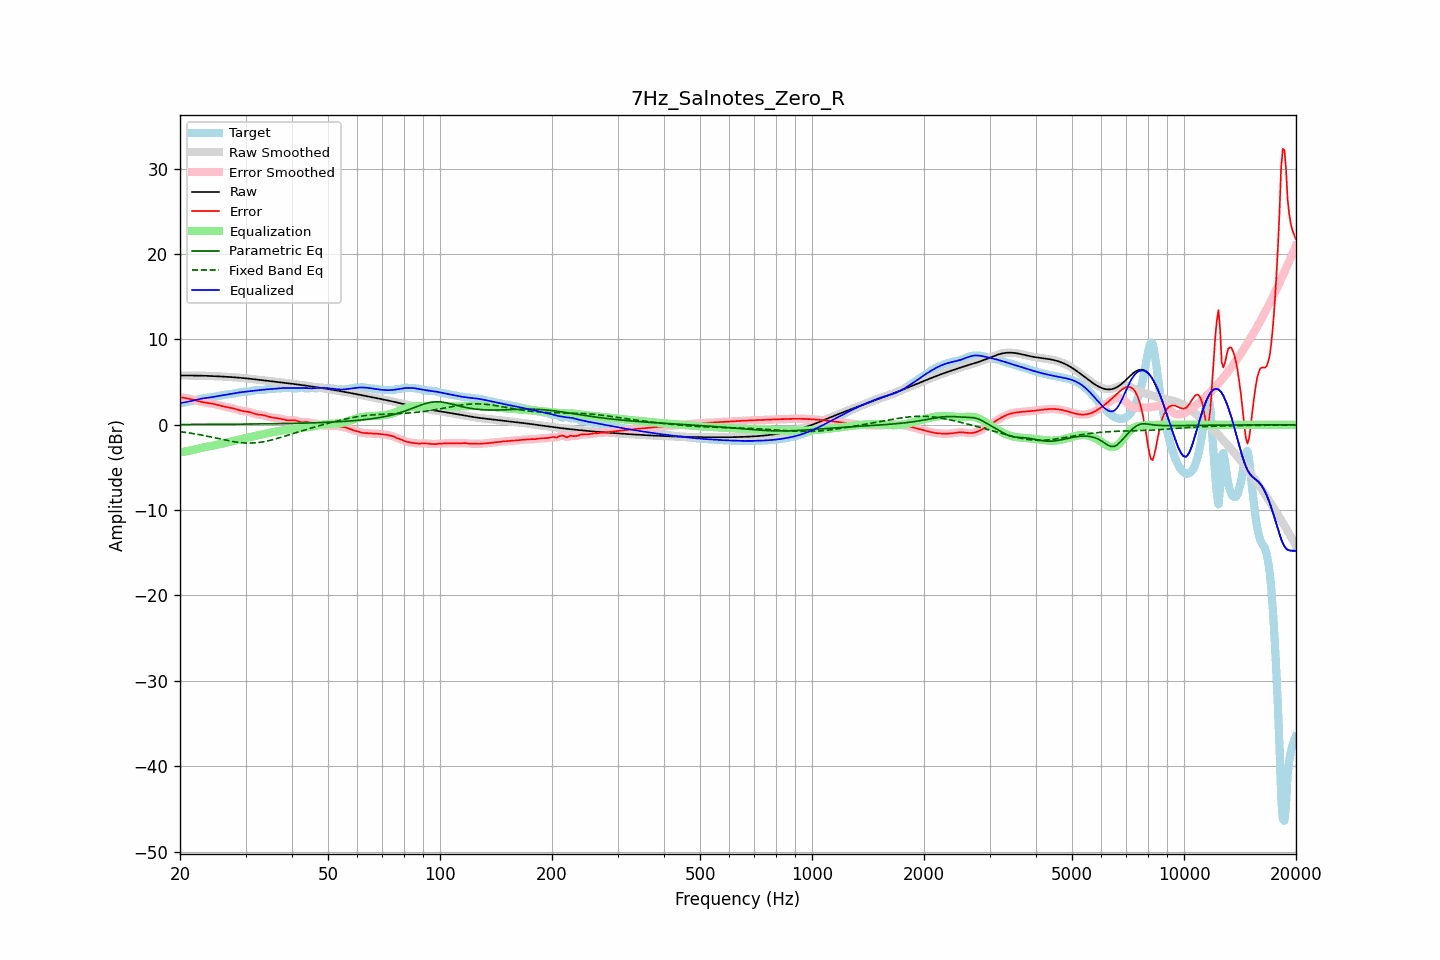

Data behind this chart, as committed beside it:
frequency, raw, error, smoothed, error_smoothed, equalization, parametric_eq, fixed_band_eq, equalized_raw, equalized_smoothed, target
20.00, 5.77, 3.24, 5.77, 3.24, -3.24, 0.03, -0.80, 2.54, 2.54, 2.54
20.20, 5.77, 3.20, 5.77, 3.21, -3.21, 0.04, -0.83, 2.57, 2.57, 2.57
20.40, 5.77, 3.17, 5.77, 3.17, -3.18, 0.04, -0.85, 2.60, 2.60, 2.60
20.61, 5.77, 3.14, 5.77, 3.14, -3.14, 0.04, -0.88, 2.63, 2.63, 2.63
20.81, 5.77, 3.11, 5.77, 3.11, -3.11, 0.04, -0.90, 2.67, 2.67, 2.66
21.02, 5.77, 3.08, 5.77, 3.08, -3.07, 0.04, -0.93, 2.70, 2.70, 2.69
21.23, 5.77, 3.04, 5.77, 3.04, -3.03, 0.04, -0.96, 2.74, 2.74, 2.73
21.44, 5.77, 3.00, 5.77, 3.00, -2.99, 0.04, -0.99, 2.78, 2.78, 2.77
21.66, 5.77, 2.95, 5.77, 2.95, -2.94, 0.04, -1.02, 2.82, 2.82, 2.82
21.87, 5.77, 2.90, 5.77, 2.90, -2.90, 0.04, -1.06, 2.87, 2.87, 2.87
22.09, 5.76, 2.85, 5.76, 2.85, -2.85, 0.04, -1.09, 2.92, 2.92, 2.92
22.31, 5.76, 2.79, 5.76, 2.79, -2.80, 0.04, -1.12, 2.96, 2.96, 2.97
22.54, 5.76, 2.74, 5.76, 2.74, -2.75, 0.04, -1.16, 3.01, 3.01, 3.01
22.76, 5.75, 2.70, 5.75, 2.70, -2.71, 0.05, -1.19, 3.05, 3.05, 3.05
22.99, 5.75, 2.66, 5.75, 2.66, -2.67, 0.05, -1.23, 3.08, 3.08, 3.09
23.22, 5.74, 2.63, 5.74, 2.63, -2.63, 0.05, -1.26, 3.11, 3.11, 3.12
23.45, 5.74, 2.59, 5.74, 2.59, -2.60, 0.05, -1.30, 3.14, 3.14, 3.14
23.69, 5.73, 2.57, 5.73, 2.57, -2.57, 0.05, -1.34, 3.16, 3.16, 3.16
23.92, 5.72, 2.54, 5.72, 2.54, -2.53, 0.05, -1.38, 3.19, 3.19, 3.19
24.16, 5.72, 2.51, 5.72, 2.51, -2.50, 0.05, -1.42, 3.21, 3.21, 3.21
24.40, 5.71, 2.47, 5.71, 2.47, -2.47, 0.05, -1.46, 3.24, 3.24, 3.24
24.65, 5.70, 2.44, 5.70, 2.44, -2.43, 0.05, -1.50, 3.27, 3.27, 3.27
24.89, 5.69, 2.39, 5.69, 2.39, -2.39, 0.06, -1.54, 3.31, 3.31, 3.30
25.14, 5.69, 2.35, 5.69, 2.35, -2.34, 0.06, -1.58, 3.34, 3.34, 3.34
25.39, 5.68, 2.30, 5.68, 2.30, -2.30, 0.06, -1.62, 3.38, 3.38, 3.38
25.65, 5.67, 2.25, 5.67, 2.25, -2.25, 0.06, -1.66, 3.42, 3.42, 3.42
25.91, 5.66, 2.20, 5.66, 2.20, -2.20, 0.06, -1.70, 3.45, 3.45, 3.46
26.16, 5.65, 2.15, 5.65, 2.15, -2.16, 0.06, -1.74, 3.48, 3.48, 3.49
26.43, 5.64, 2.11, 5.64, 2.11, -2.12, 0.06, -1.78, 3.51, 3.51, 3.52
26.69, 5.62, 2.08, 5.62, 2.08, -2.08, 0.06, -1.82, 3.54, 3.54, 3.55
26.96, 5.61, 2.04, 5.61, 2.04, -2.04, 0.07, -1.86, 3.57, 3.57, 3.57
27.23, 5.60, 2.01, 5.60, 2.01, -2.00, 0.07, -1.90, 3.60, 3.60, 3.59
27.50, 5.59, 1.97, 5.59, 1.97, -1.96, 0.07, -1.93, 3.63, 3.63, 3.62
27.77, 5.57, 1.93, 5.57, 1.93, -1.91, 0.07, -1.96, 3.66, 3.66, 3.65
28.05, 5.56, 1.88, 5.56, 1.88, -1.86, 0.07, -2.00, 3.70, 3.70, 3.68
28.33, 5.55, 1.82, 5.55, 1.82, -1.82, 0.07, -2.02, 3.73, 3.73, 3.73
28.62, 5.53, 1.76, 5.53, 1.76, -1.77, 0.07, -2.05, 3.76, 3.76, 3.77
28.90, 5.51, 1.71, 5.51, 1.71, -1.72, 0.08, -2.07, 3.79, 3.79, 3.81
29.19, 5.50, 1.66, 5.50, 1.66, -1.68, 0.08, -2.10, 3.82, 3.82, 3.84
29.48, 5.48, 1.62, 5.48, 1.62, -1.64, 0.08, -2.11, 3.84, 3.84, 3.86
29.78, 5.46, 1.59, 5.46, 1.59, -1.60, 0.08, -2.13, 3.86, 3.86, 3.87
30.08, 5.44, 1.56, 5.44, 1.56, -1.56, 0.08, -2.14, 3.88, 3.88, 3.88
30.38, 5.42, 1.54, 5.42, 1.54, -1.52, 0.09, -2.14, 3.91, 3.91, 3.88
30.68, 5.40, 1.50, 5.40, 1.50, -1.47, 0.09, -2.14, 3.93, 3.93, 3.90
30.99, 5.38, 1.45, 5.38, 1.45, -1.43, 0.09, -2.14, 3.96, 3.96, 3.93
31.30, 5.36, 1.38, 5.36, 1.38, -1.38, 0.09, -2.14, 3.98, 3.98, 3.98
31.61, 5.34, 1.32, 5.34, 1.32, -1.33, 0.09, -2.13, 4.01, 4.01, 4.02
31.93, 5.32, 1.26, 5.32, 1.26, -1.29, 0.10, -2.11, 4.03, 4.03, 4.06
32.24, 5.30, 1.22, 5.30, 1.22, -1.25, 0.10, -2.10, 4.05, 4.05, 4.08
32.57, 5.27, 1.19, 5.27, 1.19, -1.21, 0.10, -2.07, 4.07, 4.07, 4.08
32.89, 5.25, 1.18, 5.25, 1.17, -1.17, 0.10, -2.05, 4.08, 4.08, 4.08
33.22, 5.23, 1.15, 5.23, 1.15, -1.13, 0.11, -2.02, 4.10, 4.10, 4.08
33.55, 5.21, 1.12, 5.21, 1.12, -1.09, 0.11, -1.99, 4.12, 4.12, 4.08
33.89, 5.18, 1.07, 5.18, 1.07, -1.05, 0.11, -1.95, 4.13, 4.13, 4.11
34.23, 5.16, 1.01, 5.16, 1.01, -1.01, 0.11, -1.91, 4.15, 4.15, 4.15
34.57, 5.14, 0.95, 5.14, 0.95, -0.97, 0.12, -1.87, 4.17, 4.17, 4.19
34.92, 5.12, 0.90, 5.12, 0.90, -0.93, 0.12, -1.83, 4.19, 4.19, 4.22
35.27, 5.09, 0.87, 5.09, 0.87, -0.88, 0.12, -1.78, 4.21, 4.21, 4.23
35.62, 5.07, 0.84, 5.07, 0.84, -0.85, 0.12, -1.73, 4.23, 4.23, 4.23
35.97, 5.05, 0.82, 5.05, 0.81, -0.81, 0.13, -1.68, 4.24, 4.24, 4.23
... 635 more rows
